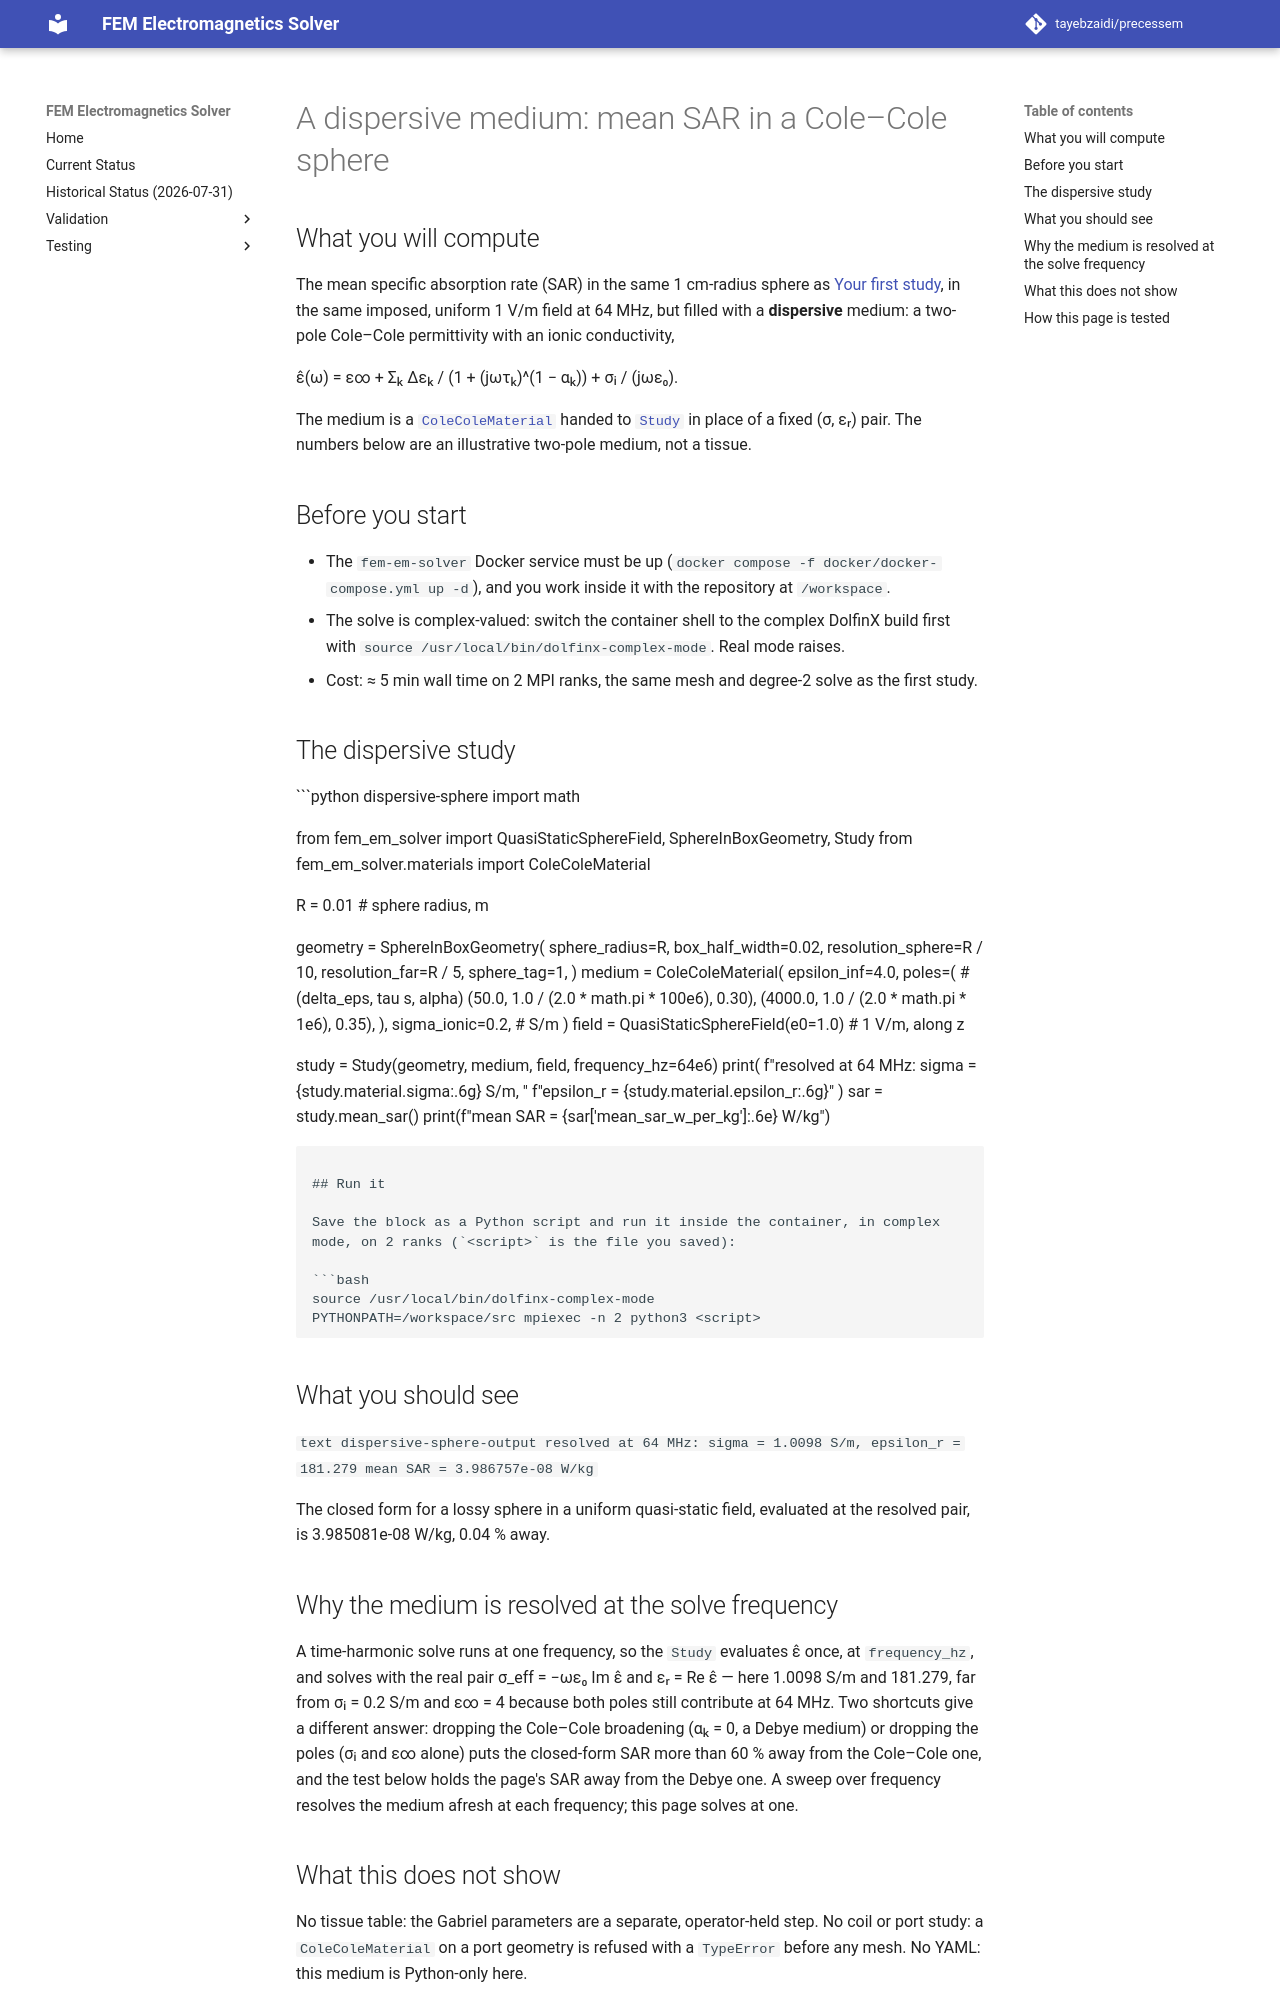

repository: tayebzaidi/precessem · page: guide/dispersive_tissue_sphere/index.html · generator: mkdocs

# A dispersive medium: mean SAR in a Cole–Cole sphere

## What you will compute

The mean specific absorption rate (SAR) in the same 1 cm-radius sphere as
[Your first study](first_study.md), in the same imposed, uniform 1 V/m field
at 64 MHz, but filled with a **dispersive** medium: a two-pole Cole–Cole
permittivity with an ionic conductivity,

ε̂(ω) = ε∞ + Σₖ Δεₖ / (1 + (jωτₖ)^(1 − αₖ)) + σᵢ / (jωε₀).

The medium is a [`ColeColeMaterial`](../../src/fem_em_solver/materials/dispersion.py)
handed to [`Study`](../../src/fem_em_solver/study.py) in place of a fixed
(σ, εᵣ) pair. The numbers below are an illustrative two-pole medium, not a
tissue.

## Before you start

- The `fem-em-solver` Docker service must be up
  (`docker compose -f docker/docker-compose.yml up -d`), and you work inside it
  with the repository at `/workspace`.
- The solve is complex-valued: switch the container shell to the complex
  DolfinX build first with `source /usr/local/bin/dolfinx-complex-mode`.
  Real mode raises.
- Cost: ≈ 5 min wall time on 2 MPI ranks, the same mesh and degree-2 solve as
  the first study.

## The dispersive study

```python dispersive-sphere
import math

from fem_em_solver import QuasiStaticSphereField, SphereInBoxGeometry, Study
from fem_em_solver.materials import ColeColeMaterial

R = 0.01  # sphere radius, m

geometry = SphereInBoxGeometry(
    sphere_radius=R,
    box_half_width=0.02,
    resolution_sphere=R / 10,
    resolution_far=R / 5,
    sphere_tag=1,
)
medium = ColeColeMaterial(
    epsilon_inf=4.0,
    poles=(  # (delta_eps, tau s, alpha)
        (50.0, 1.0 / (2.0 * math.pi * 100e6), 0.30),
        (4000.0, 1.0 / (2.0 * math.pi * 1e6), 0.35),
    ),
    sigma_ionic=0.2,  # S/m
)
field = QuasiStaticSphereField(e0=1.0)  # 1 V/m, along z

study = Study(geometry, medium, field, frequency_hz=64e6)
print(
    f"resolved at 64 MHz: sigma = {study.material.sigma:.6g} S/m, "
    f"epsilon_r = {study.material.epsilon_r:.6g}"
)
sar = study.mean_sar()
print(f"mean SAR = {sar['mean_sar_w_per_kg']:.6e} W/kg")
```

## Run it

Save the block as a Python script and run it inside the container, in complex
mode, on 2 ranks (`<script>` is the file you saved):

```bash
source /usr/local/bin/dolfinx-complex-mode
PYTHONPATH=/workspace/src mpiexec -n 2 python3 <script>
```

## What you should see

```text dispersive-sphere-output
resolved at 64 MHz: sigma = 1.0098 S/m, epsilon_r = 181.279
mean SAR = 3.986757e-08 W/kg
```

The closed form for a lossy sphere in a uniform quasi-static field, evaluated
at the resolved pair, is 3.985081e-08 W/kg, 0.04 % away.

## Why the medium is resolved at the solve frequency

A time-harmonic solve runs at one frequency, so the `Study` evaluates ε̂ once,
at `frequency_hz`, and solves with the real pair σ_eff = −ωε₀ Im ε̂ and
εᵣ = Re ε̂ — here 1.0098 S/m and 181.279, far from σᵢ = 0.2 S/m and
ε∞ = 4 because both poles still contribute at 64 MHz. Two shortcuts
give a different answer: dropping the Cole–Cole broadening (αₖ = 0, a Debye
medium) or dropping the poles (σᵢ and ε∞ alone) puts the closed-form SAR
more than 60 % away from the Cole–Cole one, and the test below holds the page's SAR
away from the Debye one. A sweep over frequency resolves the medium afresh at
each frequency; this page solves at one.

## What this does not show

No tissue table: the Gabriel parameters are a separate, operator-held step.
No coil or port study: a `ColeColeMaterial` on a port geometry is refused
with a `TypeError` before any mesh. No YAML: this medium is Python-only here.
